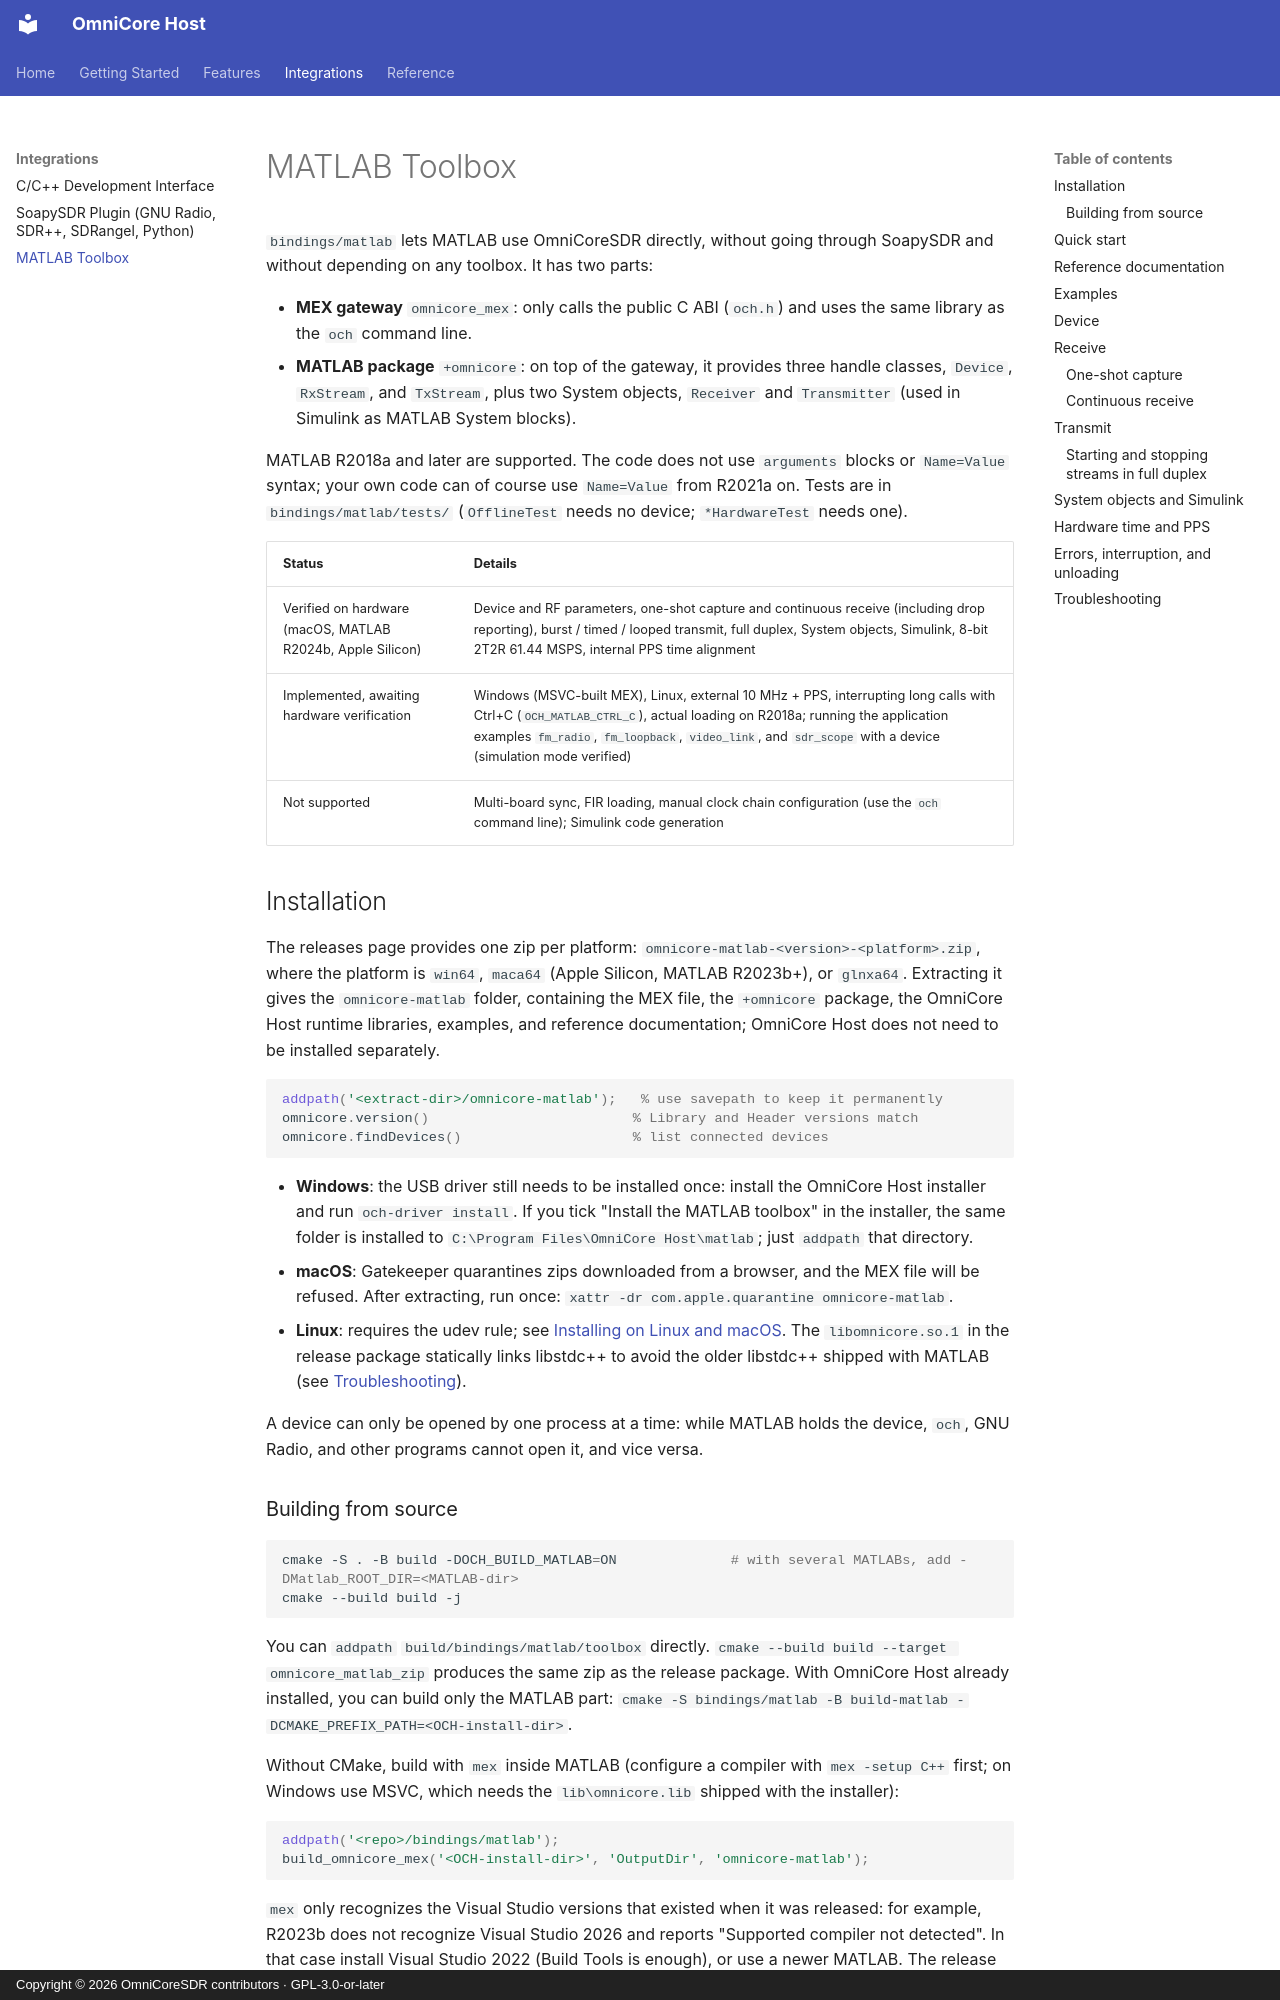

repository: Liren66/OmniCore-SDR-Host · page: matlab.html · generator: mkdocs · copyright: Copyright © 2026 OmniCoreSDR contributors · GPL-3.0-or-later

# MATLAB Toolbox

`bindings/matlab` lets MATLAB use OmniCoreSDR directly, without going through SoapySDR and without depending on any toolbox. It has two parts:

- **MEX gateway** `omnicore_mex`: only calls the public C ABI (`och.h`) and uses the same library as the `och` command line.
- **MATLAB package** `+omnicore`: on top of the gateway, it provides three handle classes, `Device`, `RxStream`, and `TxStream`, plus two System objects, `Receiver` and `Transmitter` (used in Simulink as MATLAB System blocks).

MATLAB R2018a and later are supported. The code does not use `arguments` blocks or `Name=Value` syntax; your own code can of course use `Name=Value` from R2021a on. Tests are in `bindings/matlab/tests/` (`OfflineTest` needs no device; `*HardwareTest` needs one).

| Status | Details |
|---|---|
| Verified on hardware (macOS, MATLAB R2024b, Apple Silicon) | Device and RF parameters, one-shot capture and continuous receive (including drop reporting), burst / timed / looped transmit, full duplex, System objects, Simulink, 8-bit 2T2R 61.44 MSPS, internal PPS time alignment |
| Implemented, awaiting hardware verification | Windows (MSVC-built MEX), Linux, external 10 MHz + PPS, interrupting long calls with Ctrl+C (`OCH_MATLAB_CTRL_C`), actual loading on R2018a; running the application examples `fm_radio`, `fm_loopback`, `video_link`, and `sdr_scope` with a device (simulation mode verified) |
| Not supported | Multi-board sync, FIR loading, manual clock chain configuration (use the `och` command line); Simulink code generation |

## Installation

The releases page provides one zip per platform: `omnicore-matlab-<version>-<platform>.zip`, where the platform is `win64`, `maca64` (Apple Silicon, MATLAB R2023b+), or `glnxa64`. Extracting it gives the `omnicore-matlab` folder, containing the MEX file, the `+omnicore` package, the OmniCore Host runtime libraries, examples, and reference documentation; OmniCore Host does not need to be installed separately.

```matlab
addpath('<extract-dir>/omnicore-matlab');   % use savepath to keep it permanently
omnicore.version()                         % Library and Header versions match
omnicore.findDevices()                     % list connected devices
```

- **Windows**: the USB driver still needs to be installed once: install the OmniCore Host installer and run `och-driver install`. If you tick "Install the MATLAB toolbox" in the installer, the same folder is installed to `C:\Program Files\OmniCore Host\matlab`; just `addpath` that directory.
- **macOS**: Gatekeeper quarantines zips downloaded from a browser, and the MEX file will be refused. After extracting, run once: `xattr -dr com.apple.quarantine omnicore-matlab`.
- **Linux**: requires the udev rule; see [Installing on Linux and macOS](install.md). The `libomnicore.so.1` in the release package statically links libstdc++ to avoid the older libstdc++ shipped with MATLAB (see [Troubleshooting](#troubleshooting)).

A device can only be opened by one process at a time: while MATLAB holds the device, `och`, GNU Radio, and other programs cannot open it, and vice versa.
